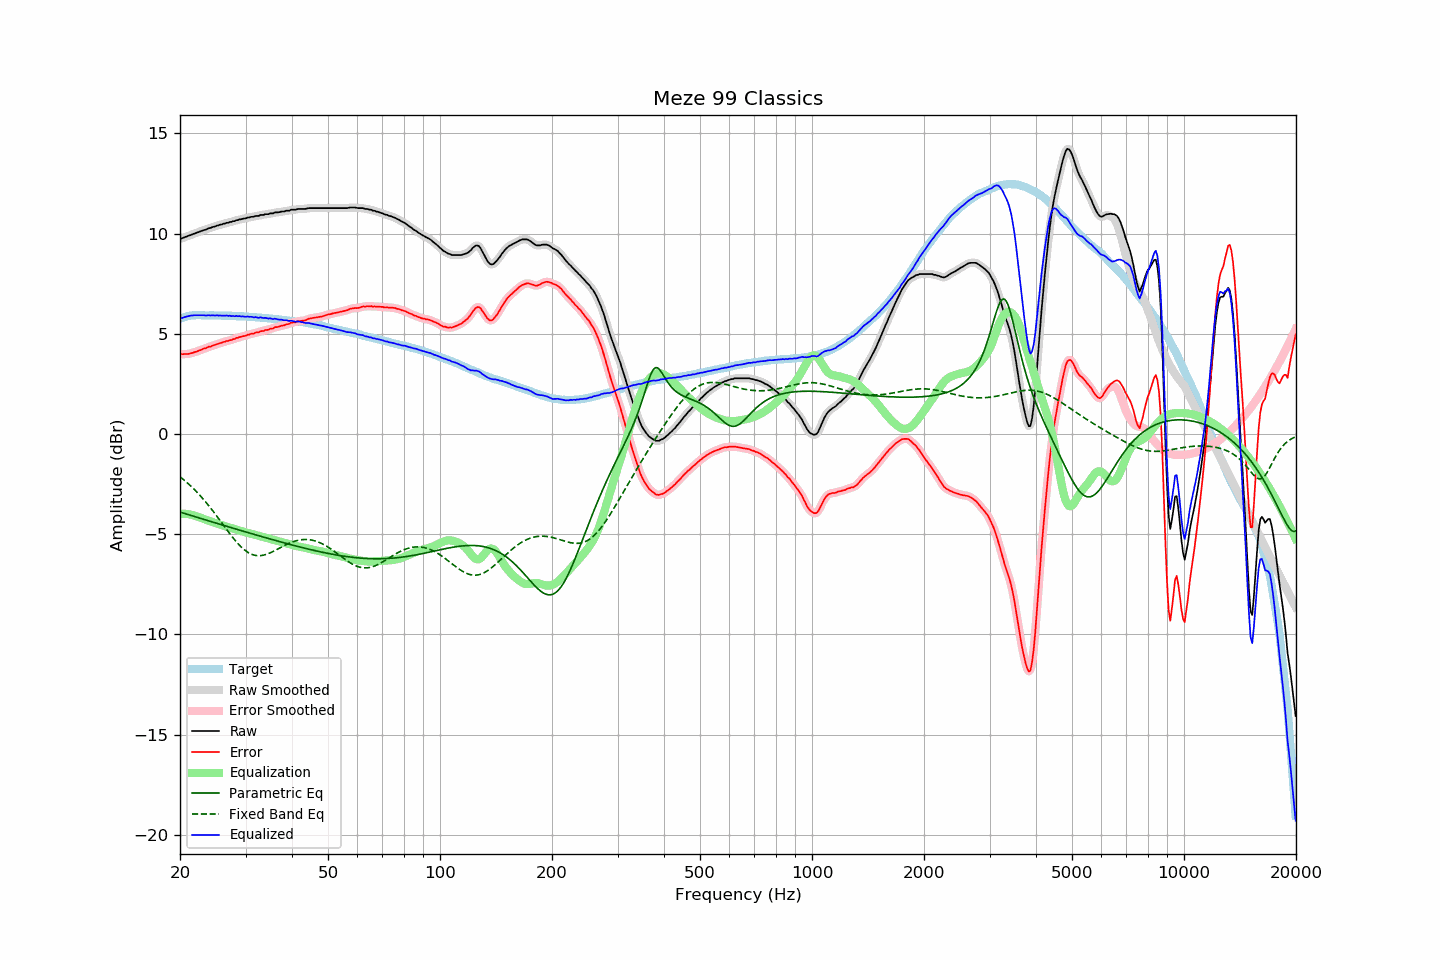

Source data for this figure (header and first rows):
frequency, raw, error, smoothed, error_smoothed, equalization, parametric_eq, fixed_band_eq, equalized_raw, equalized_smoothed, target
20.00, 9.74, 3.99, 9.73, 3.99, -3.98, -3.90, -2.14, 5.75, 5.75, 5.75
20.20, 9.76, 3.98, 9.76, 3.98, -3.98, -3.92, -2.20, 5.78, 5.78, 5.78
20.40, 9.79, 3.98, 9.79, 3.98, -3.98, -3.95, -2.27, 5.81, 5.81, 5.81
20.61, 9.82, 3.99, 9.82, 3.98, -3.98, -3.97, -2.33, 5.83, 5.83, 5.83
20.81, 9.85, 3.99, 9.85, 3.99, -3.99, -4.00, -2.40, 5.86, 5.86, 5.86
21.02, 9.88, 3.99, 9.88, 4.00, -4.00, -4.02, -2.47, 5.88, 5.88, 5.89
21.23, 9.91, 4.01, 9.91, 4.01, -4.01, -4.05, -2.55, 5.89, 5.89, 5.90
21.44, 9.94, 4.03, 9.94, 4.03, -4.03, -4.07, -2.62, 5.91, 5.91, 5.91
21.66, 9.97, 4.05, 9.97, 4.05, -4.05, -4.10, -2.70, 5.91, 5.91, 5.92
21.87, 10.00, 4.08, 10.00, 4.08, -4.08, -4.12, -2.78, 5.92, 5.92, 5.92
22.09, 10.03, 4.10, 10.03, 4.10, -4.10, -4.15, -2.86, 5.92, 5.92, 5.93
22.31, 10.06, 4.13, 10.06, 4.13, -4.13, -4.17, -2.94, 5.92, 5.92, 5.93
22.54, 10.09, 4.16, 10.09, 4.16, -4.16, -4.20, -3.03, 5.92, 5.92, 5.92
22.76, 10.12, 4.19, 10.12, 4.20, -4.19, -4.22, -3.12, 5.92, 5.92, 5.92
22.99, 10.15, 4.23, 10.14, 4.23, -4.22, -4.25, -3.21, 5.92, 5.92, 5.91
23.22, 10.18, 4.26, 10.17, 4.25, -4.25, -4.27, -3.30, 5.92, 5.92, 5.91
23.45, 10.19, 4.27, 10.20, 4.29, -4.28, -4.29, -3.40, 5.90, 5.92, 5.91
23.69, 10.23, 4.31, 10.23, 4.31, -4.31, -4.32, -3.49, 5.91, 5.91, 5.91
23.92, 10.27, 4.35, 10.26, 4.34, -4.34, -4.34, -3.59, 5.93, 5.91, 5.91
24.16, 10.28, 4.35, 10.29, 4.37, -4.37, -4.37, -3.69, 5.91, 5.92, 5.92
24.40, 10.32, 4.39, 10.31, 4.39, -4.40, -4.39, -3.80, 5.92, 5.92, 5.92
24.65, 10.34, 4.42, 10.34, 4.42, -4.42, -4.42, -3.90, 5.91, 5.91, 5.91
24.89, 10.36, 4.45, 10.36, 4.45, -4.45, -4.44, -4.01, 5.91, 5.91, 5.91
25.14, 10.40, 4.49, 10.39, 4.48, -4.48, -4.46, -4.11, 5.92, 5.91, 5.91
25.39, 10.41, 4.50, 10.41, 4.50, -4.50, -4.49, -4.22, 5.90, 5.91, 5.91
25.65, 10.45, 4.54, 10.44, 4.53, -4.53, -4.51, -4.33, 5.92, 5.91, 5.91
25.91, 10.45, 4.55, 10.46, 4.55, -4.56, -4.54, -4.44, 5.89, 5.90, 5.90
26.16, 10.49, 4.59, 10.48, 4.58, -4.58, -4.56, -4.55, 5.91, 5.90, 5.90
26.43, 10.50, 4.60, 10.50, 4.60, -4.60, -4.58, -4.66, 5.89, 5.90, 5.90
26.69, 10.54, 4.64, 10.53, 4.63, -4.63, -4.61, -4.77, 5.91, 5.90, 5.90
26.96, 10.54, 4.64, 10.54, 4.65, -4.65, -4.63, -4.87, 5.89, 5.89, 5.90
27.23, 10.58, 4.68, 10.57, 4.67, -4.67, -4.66, -4.98, 5.90, 5.89, 5.90
27.50, 10.58, 4.68, 10.58, 4.69, -4.70, -4.68, -5.08, 5.88, 5.88, 5.89
27.77, 10.62, 4.73, 10.61, 4.72, -4.72, -4.70, -5.19, 5.89, 5.88, 5.88
28.05, 10.62, 4.73, 10.63, 4.75, -4.75, -4.73, -5.28, 5.87, 5.88, 5.88
28.33, 10.67, 4.79, 10.66, 4.78, -4.77, -4.75, -5.38, 5.89, 5.88, 5.87
28.62, 10.67, 4.79, 10.67, 4.80, -4.80, -4.78, -5.47, 5.87, 5.88, 5.87
28.90, 10.71, 4.84, 10.70, 4.83, -4.82, -4.80, -5.56, 5.88, 5.88, 5.87
29.19, 10.71, 4.85, 10.71, 4.85, -4.85, -4.82, -5.64, 5.86, 5.87, 5.86
29.48, 10.74, 4.87, 10.73, 4.87, -4.87, -4.85, -5.71, 5.87, 5.86, 5.87
29.78, 10.75, 4.89, 10.75, 4.89, -4.89, -4.87, -5.78, 5.85, 5.85, 5.86
30.08, 10.76, 4.90, 10.77, 4.91, -4.91, -4.89, -5.84, 5.84, 5.85, 5.86
30.38, 10.80, 4.95, 10.78, 4.94, -4.94, -4.92, -5.90, 5.86, 5.85, 5.85
30.68, 10.80, 4.95, 10.81, 4.96, -4.96, -4.94, -5.95, 5.84, 5.85, 5.84
30.99, 10.83, 4.99, 10.82, 4.98, -4.98, -4.96, -5.99, 5.85, 5.84, 5.83
31.30, 10.84, 5.00, 10.83, 5.00, -5.00, -4.99, -6.02, 5.84, 5.83, 5.83
31.61, 10.84, 5.00, 10.85, 5.03, -5.02, -5.01, -6.04, 5.81, 5.83, 5.83
31.93, 10.88, 5.06, 10.86, 5.04, -5.04, -5.03, -6.06, 5.83, 5.81, 5.82
32.24, 10.88, 5.07, 10.88, 5.06, -5.07, -5.06, -6.07, 5.81, 5.81, 5.81
32.57, 10.88, 5.07, 10.90, 5.09, -5.09, -5.08, -6.08, 5.79, 5.81, 5.81
32.89, 10.93, 5.12, 10.91, 5.10, -5.11, -5.10, -6.07, 5.82, 5.80, 5.81
33.22, 10.93, 5.13, 10.93, 5.13, -5.13, -5.13, -6.06, 5.80, 5.80, 5.79
33.55, 10.93, 5.13, 10.94, 5.15, -5.15, -5.15, -6.05, 5.78, 5.80, 5.79
33.89, 10.97, 5.19, 10.95, 5.17, -5.17, -5.17, -6.03, 5.80, 5.78, 5.78
34.23, 10.97, 5.19, 10.97, 5.19, -5.19, -5.20, -6.00, 5.77, 5.77, 5.78
34.57, 10.97, 5.20, 10.98, 5.22, -5.21, -5.22, -5.97, 5.75, 5.77, 5.77
34.92, 11.01, 5.25, 10.99, 5.23, -5.24, -5.24, -5.94, 5.77, 5.75, 5.76
35.27, 11.01, 5.25, 11.01, 5.26, -5.26, -5.26, -5.90, 5.75, 5.75, 5.75
35.62, 11.01, 5.26, 11.03, 5.28, -5.28, -5.29, -5.86, 5.73, 5.75, 5.74
35.97, 11.06, 5.33, 11.04, 5.30, -5.30, -5.31, -5.82, 5.75, 5.74, 5.73
... 635 more rows
